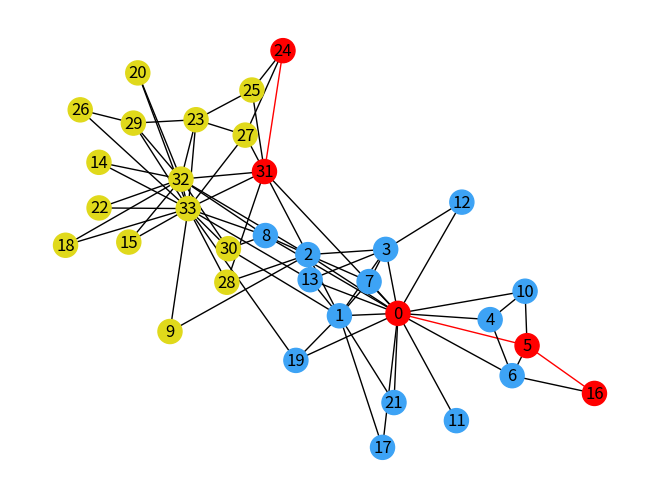

Python code for this plot:
#------------------------------------------     IMPORTS       ------------------------------------------------------------#
import networkx as nx
import matplotlib.pyplot as plt

#------------------------------------------     TASK 1.2      ------------------------------------------------------------#

G = nx.karate_club_graph()

nodes = G.nodes()

position = nx.spring_layout(G)
color = {"Mr. Hi": "#3DA3F5", "Officer": "#E0D91B"}
dijkstra_route = nx.dijkstra_path(G, 24, 16)

colors = ["red" if n in dijkstra_route else color[G.nodes[n]["club"]] for n in nodes]

dijkstra_edges = []
for index in range(0, len(dijkstra_route) - 1):
   edge = (dijkstra_route[index], dijkstra_route[index + 1])
   dijkstra_edges.append(edge)
   
edge_colors = ["red" if edge in dijkstra_edges else "black" for edge in G.edges()]


nx.draw(G, position, node_color=colors, edge_color=edge_colors, with_labels=True)
plt.show()
